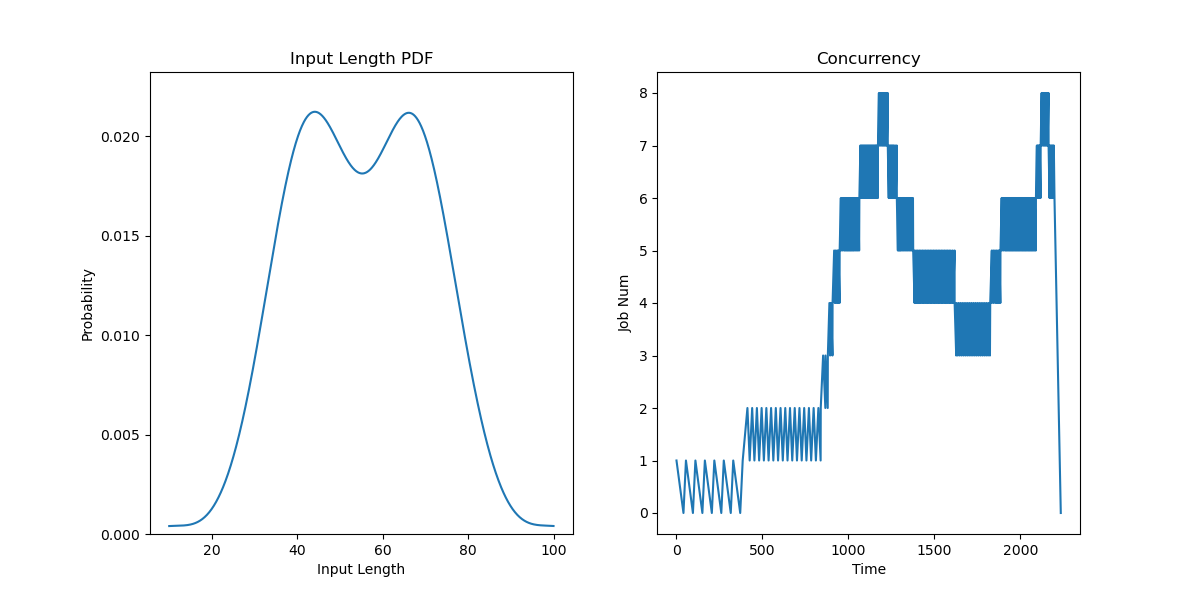

Data behind this chart, as committed beside it:
JobId, InputLen, Length, Admitted
0, 66.22, 14, 0.0
1, 38.39, 4, 55
2, 62.14, 6, 110
3, 70.83, 7, 165
4, 62.8, 10, 220
5, 61.9, 4, 275
6, 49.27, 21, 330
7, 50.92, 8, 385
8, 43.34, 19, 412.5
9, 47.6, 11, 440
10, 56.79, 6, 467.5
11, 59.31, 13, 495
12, 68.1, 9, 522.5
13, 79.25, 12, 550
14, 58.14, 7, 577.5
15, 45.68, 13, 605
16, 47.36, 6, 632.5
17, 71.79, 14, 660
18, 83.11, 8, 687.5
19, 55.52, 7, 715
20, 58.73, 7, 742.5
21, 31.22, 19, 770
22, 34.84, 7, 797.5
23, 70.18, 8, 825
24, 67.25, 3, 838.7
25, 74.18, 11, 852.5
26, 43.79, 9, 866.2
27, 39.69, 26, 880
28, 34.2, 10, 889.2
29, 23.42, 7, 898.3
30, 67.04, 10, 907.5
31, 60.35, 12, 916.7
32, 41.69, 18, 925.8
33, 58.45, 11, 935
34, 52.97, 12, 941.9
35, 61.6, 7, 948.7
36, 48.28, 2, 955.6
37, 38.61, 4, 962.5
38, 81.15, 6, 969.4
39, 31.72, 13, 976.2
40, 80.45, 14, 983.1
41, 76.82, 18, 990
42, 71.07, 8, 997.9
43, 39.27, 20, 1006
44, 56.49, 4, 1014
45, 68.32, 4, 1021
46, 66.84, 14, 1029
47, 69.36, 5, 1037
48, 39.9, 5, 1045
49, 43.12, 18, 1051
50, 44.21, 5, 1057
51, 60.86, 3, 1063
52, 47.15, 14, 1069
53, 59.57, 6, 1076
54, 52.35, 14, 1082
55, 53.27, 10, 1088
56, 72.55, 17, 1094
57, 74.46, 14, 1100
58, 65.19, 20, 1106
59, 75.73, 16, 1112
... 140 more rows
